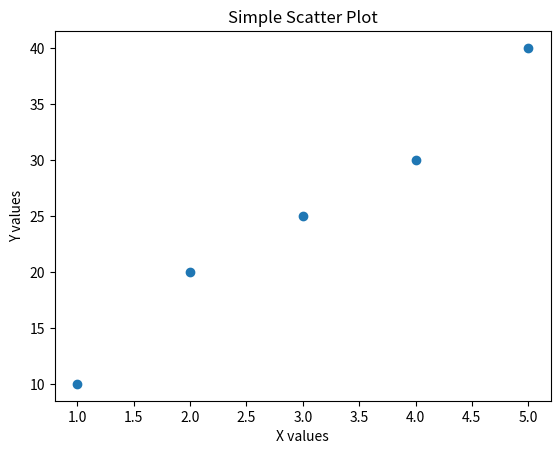
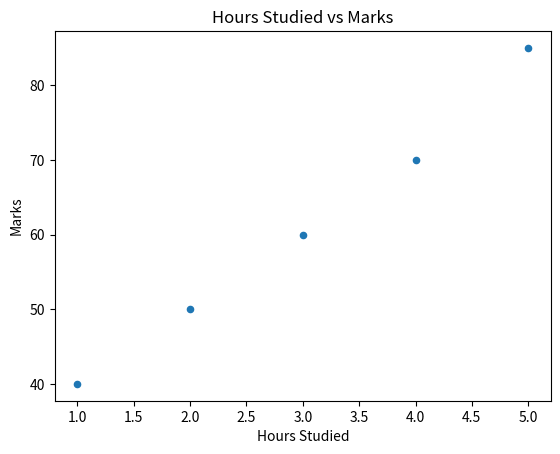

Generate these figures, in order, with matplotlib:
#Scatter Plot using Matplotlib
import matplotlib.pyplot as plt
import numpy as np

# sample data
x = np.array([1, 2, 3, 4, 5])
y = np.array([10, 20, 25, 30, 40])

plt.scatter(x, y)

plt.title("Simple Scatter Plot")
plt.xlabel("X values")
plt.ylabel("Y values")

plt.show()

# Scatter Plot using Pandas

import pandas as pd
import matplotlib.pyplot as plt

data = {
    "Hours_Studied": [1, 2, 3, 4, 5],
    "Marks": [40, 50, 60, 70, 85]
}

df = pd.DataFrame(data)

df.plot(x="Hours_Studied", y="Marks", kind="scatter")

plt.title("Hours Studied vs Marks")
plt.xlabel("Hours Studied")
plt.ylabel("Marks")

plt.show()
